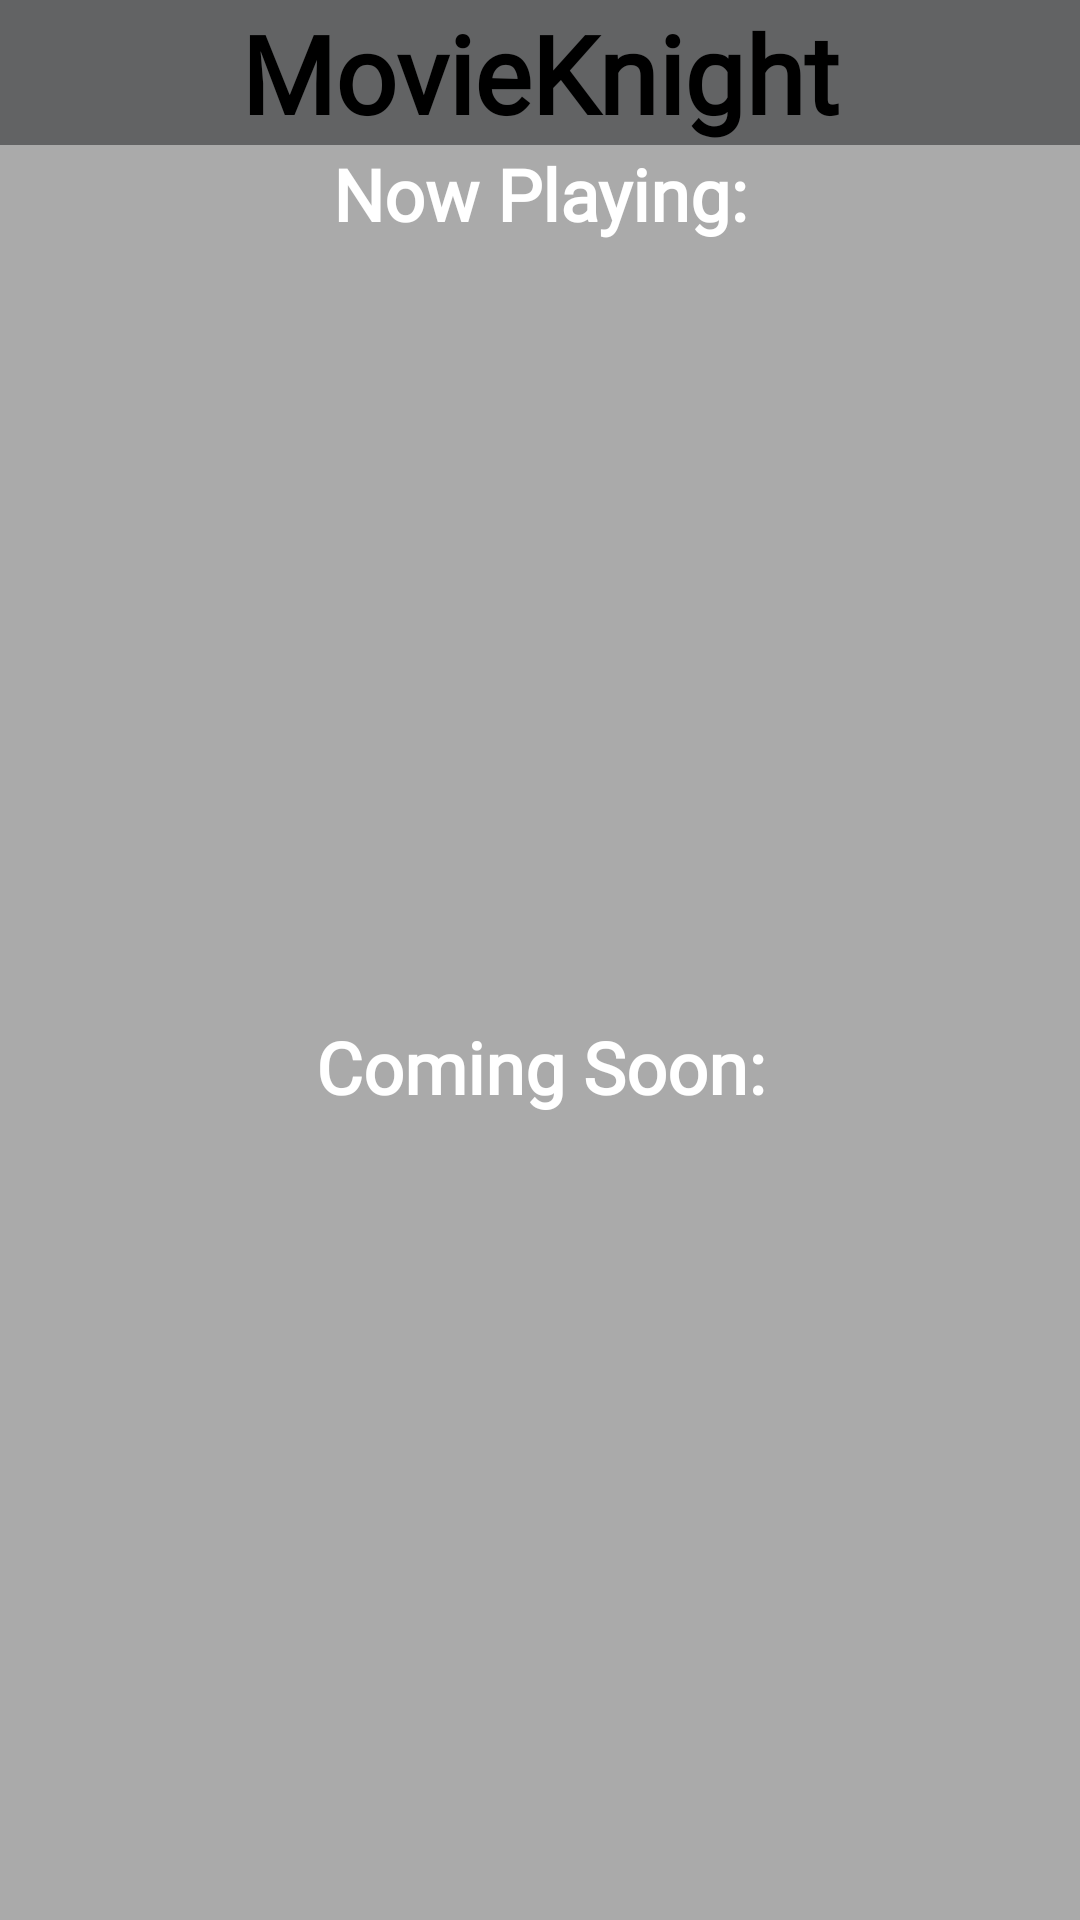

Android layout source for this screen:
<!-- AndroidManifest.xml: application theme AppTheme -->
<!-- res/layout/activity_all_movies.xml -->
<?xml version="1.0" encoding="utf-8"?>
<android.support.constraint.ConstraintLayout xmlns:android="http://schemas.android.com/apk/res/android"
    xmlns:app="http://schemas.android.com/apk/res-auto"
    xmlns:tools="http://schemas.android.com/tools"
    android:id="@+id/layout"
    android:layout_width="match_parent"
    android:layout_height="match_parent"
    android:background="@android:color/darker_gray"
    tools:context=".AllMoviesActivity">

    <TextView
        android:id="@+id/appTitleTextView"
        android:layout_width="0dp"
        android:layout_height="wrap_content"
        android:background="@color/colorPrimary"
        android:fontFamily="@font/open_sans_light"
        android:text="@string/app_name"
        android:textAlignment="center"
        android:textColor="@android:color/black"
        android:textSize="36sp"
        android:textStyle="bold"
        app:layout_constraintEnd_toEndOf="parent"
        app:layout_constraintStart_toStartOf="parent"
        app:layout_constraintTop_toTopOf="parent" />

    <TextView
        android:id="@+id/nowPlayingTextView"
        android:layout_width="0dp"
        android:layout_height="wrap_content"
        android:fontFamily="@font/open_sans_light"
        android:text="@string/new_movies"
        android:textAlignment="center"
        android:textColor="@android:color/white"
        android:textSize="24sp"
        android:textStyle="bold"
        app:layout_constraintEnd_toEndOf="parent"
        app:layout_constraintHorizontal_bias="0.0"
        app:layout_constraintStart_toStartOf="parent"
        app:layout_constraintTop_toBottomOf="@+id/appTitleTextView" />

    <ProgressBar
        android:id="@+id/nowPlayingProgressBar"
        android:layout_width="wrap_content"
        android:layout_height="wrap_content"
        android:layout_marginTop="8dp"
        android:layout_marginBottom="8dp"
        android:indeterminate="true"
        app:layout_constraintBottom_toTopOf="@+id/horizontalGuideLine"
        app:layout_constraintEnd_toEndOf="parent"
        app:layout_constraintHorizontal_bias="0.5"
        app:layout_constraintStart_toStartOf="parent"
        app:layout_constraintTop_toTopOf="@+id/nowPlayingTextView" />


    <android.support.v7.widget.RecyclerView
        android:id="@+id/newMoviesRecycler"
        android:layout_width="match_parent"
        android:layout_height="wrap_content"
        android:layout_marginBottom="8dp"
        android:orientation="horizontal"
        app:layout_constraintBottom_toTopOf="@+id/comingSoonMoviesTextView"
        app:layout_constraintEnd_toEndOf="parent"
        app:layout_constraintStart_toStartOf="parent"
        app:layout_constraintTop_toBottomOf="@+id/nowPlayingTextView" />

    <TextView
        android:id="@+id/comingSoonMoviesTextView"
        android:layout_width="0dp"
        android:layout_height="wrap_content"
        android:fontFamily="@font/open_sans_light"
        android:text="@string/coming_soon"
        android:textAlignment="center"
        android:textColor="@android:color/white"
        android:textSize="24sp"
        android:textStyle="bold"
        app:layout_constraintEnd_toEndOf="parent"
        app:layout_constraintHorizontal_bias="0.0"
        app:layout_constraintStart_toStartOf="parent"
        app:layout_constraintTop_toTopOf="@+id/horizontalGuideLine" />

    <ProgressBar
        android:id="@+id/comingSoonProgressBar"
        android:layout_width="wrap_content"
        android:layout_height="wrap_content"
        android:layout_marginTop="8dp"
        android:layout_marginBottom="8dp"
        android:indeterminate="true"
        app:layout_constraintBottom_toBottomOf="parent"
        app:layout_constraintEnd_toEndOf="parent"
        app:layout_constraintHorizontal_bias="0.5"
        app:layout_constraintStart_toStartOf="parent"
        app:layout_constraintTop_toTopOf="@+id/horizontalGuideLine" />

    <android.support.v7.widget.RecyclerView
        android:id="@+id/comingMoviesRecycler"
        android:layout_width="match_parent"
        android:layout_height="wrap_content"
        android:layout_marginBottom="8dp"
        android:orientation="horizontal"
        app:layout_constraintBottom_toBottomOf="parent"
        app:layout_constraintEnd_toEndOf="parent"
        app:layout_constraintStart_toStartOf="parent"
        app:layout_constraintTop_toBottomOf="@+id/comingSoonMoviesTextView" />

    <android.support.constraint.Guideline
        android:id="@+id/horizontalGuideLine"
        android:layout_width="wrap_content"
        android:layout_height="wrap_content"
        android:orientation="horizontal"
        app:layout_constraintGuide_percent="0.53" />

</android.support.constraint.ConstraintLayout>
<!-- resources referenced by this layout -->
<resources>
  <color name="colorPrimary">#626364</color>
  <string name="app_name">MovieKnight</string>
  <string name="coming_soon">Coming Soon:</string>
  <string name="new_movies">Now Playing:</string>
  <style name="AppTheme" parent="Theme.AppCompat.Light.NoActionBar">
          
          <item name="colorPrimary">@color/colorPrimary</item>
          <item name="colorPrimaryDark">@color/colorPrimaryDark</item>
          <item name="colorAccent">@color/colorAccent</item>
          <item name="android:windowBackground">@drawable/section112</item>
      </style>
  <color name="colorPrimaryDark">#000000</color>
  <color name="colorAccent">#4286F4</color>
  <!-- drawable section112: png bitmap (drawable, 24606 bytes) -->
</resources>
